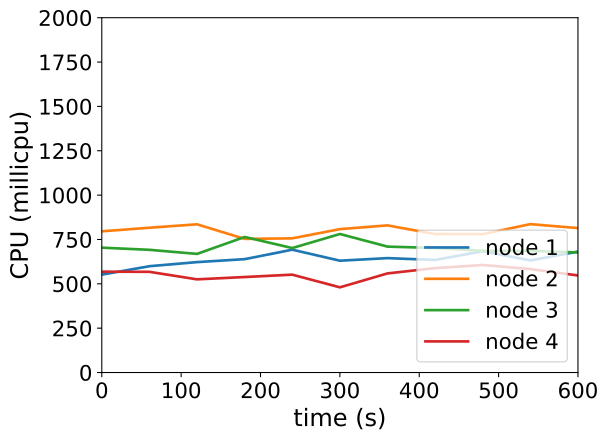

Data behind this chart, as committed beside it:
timestamp, ppgcc-m02_pod_amount, ppgcc-m02_memory, ppgcc-m02_cpu, ppgcc-m03_pod_amount, ppgcc-m03_memory, ppgcc-m03_cpu, ppgcc-m04_pod_amount, ppgcc-m04_memory, ppgcc-m04_cpu, ppgcc-m05_pod_amount, ppgcc-m05_memory, ppgcc-m05_cpu
0, 5, 1116032, 551763388, 5, 1108448, 796030272, 5, 1098384, 703854481, 5, 1095964, 568448262
60, 5, 1116296, 599269969, 5, 1107260, 816182504, 5, 1098120, 691657799, 5, 1097416, 567617296
120, 5, 1116296, 622314614, 5, 1106996, 835410898, 5, 1094952, 668579312, 5, 1095568, 525185240
180, 5, 1116692, 639007081, 5, 1105808, 753275667, 5, 1100496, 764017637, 5, 1095832, 538242872
240, 5, 1117220, 692387751, 5, 1106600, 756275019, 5, 1098252, 701630729, 5, 1095436, 551641105
300, 5, 1118936, 630316118, 5, 1108976, 808297375, 5, 1101156, 780816849, 5, 1094116, 480143044
360, 5, 1118408, 644811823, 5, 1106864, 829387933, 5, 1101024, 709687581, 5, 1096756, 558624672
420, 5, 1117352, 634475529, 5, 1106732, 780295603, 5, 1098780, 702163102, 5, 1095040, 588454247
480, 5, 1116824, 683974003, 5, 1106204, 780126867, 5, 1098120, 686280389, 5, 1097944, 606060207
540, 5, 1116692, 631643704, 5, 1110032, 836422949, 5, 1099968, 685090531, 5, 1098736, 582993978
600, 5, 1121972, 681824654, 5, 1107524, 814043818, 5, 1101156, 676796027, 5, 1095700, 547196771
